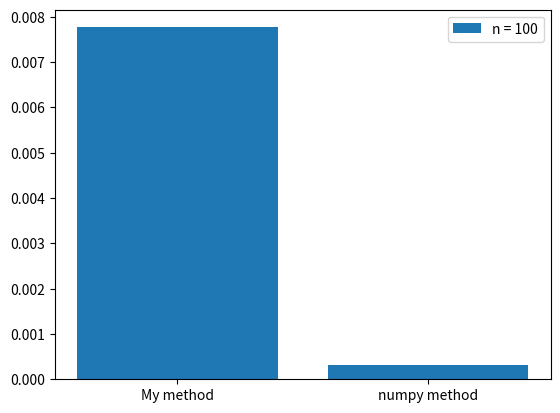

Reproduce this figure in Python.
import numpy as np
from time import time
import matplotlib.pyplot as plt
np.random.seed(42)
def for_Elimination(A,b):
    n = A.shape[0]
    arr = np.zeros((n, n+1))
    arr[:,:n] = A.copy()
    arr[:,n] = b.copy() 
    for i in range(n-1):
        p_ind = i + np.argmax(np.abs(arr[i:,i]))
        arr[i,i:], arr[p_ind,i:] = arr[p_ind,i:].copy(),arr[i,i:].copy()
        pivot = arr[i,i]
        if pivot == 0 : print("le systeme n admet pas de solution unique ")
        for k in range(i+1, n):
            m = arr[k,i]/pivot
            arr[k,i:] -= m*arr[i, i:]
    return arr[:,:n], arr[:,n]

def back_Substitution(A,b):
    n = A.shape[0]
    X = np.empty(n)
    X[-1] = b[-1]/A[-1,-1]
    for i in range(-2, -(n+1), -1):
        X[i] = (b[i] - np.dot(A[i,i+1:], X[i+1:]))/A[i,i]
    
    return X

def Solve(A,b):
    """
     Solve a system S of linear equations A x = b defined \
        by the matrix A and the vector b
    """
    a, bb = for_Elimination(A,b)
    return back_Substitution(a, bb)
if __name__ == "__main__":
    n = 100
    A = np.random.randn(n,n)

    b = np.random.randn(n)

    names = ["My method", "numpy method"]
    t = []
    # -------------------------------------------------------
    t1 =time(); X = Solve(A,b);t.append(time()-t1)
    t1 =time(); x = np.linalg.solve(A,b);t.append(time()-t1)
    # -------------------------------------------------------
    plt.bar(names,t, label = "n = "+str(n))
    plt.legend()
    plt.show()
    # -------------------------------------------------------
    print(list(zip(names,t)))
    print(f"the percentage of X == x is : {np.sum(np.around(X,9) == np.around(x,9))*100/n} % ")



